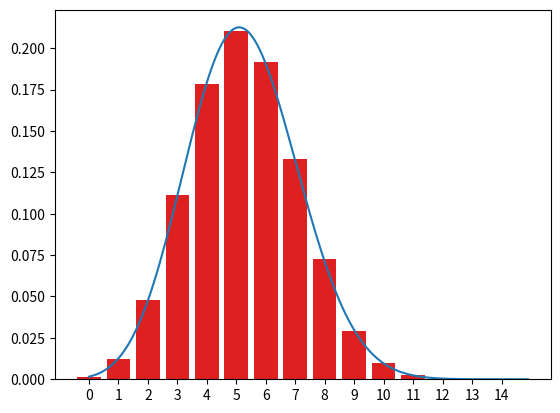

This chart was generated by the following Python code:
import random
import matplotlib
import matplotlib.pyplot as plt
import seaborn as sns
import math


def fac(n):
    if n == 0:
        return 1
    return fac(n - 1) * n


# https://habr.com/ru/post/265321/


def Bernoulli(p):
    boundary = (1 - p)
    if random.random() > boundary:
        return 1
    else:
        return 0


# СВ с биномиальным распределением
def BinomialBernoulli(p, n):
    sum = 0
    i = 0
    while i != n:
        i += 1
        sum += Bernoulli(p)
    return sum


# Сам полином
def Pn(m, p, n):
    c = math.gamma(n+1) / (math.gamma(m+1) * math.gamma(n - m+1))
    return c * (p ** m) * ((1 - p) ** (n - m))


polinom = []
for i in range(150):
    polinom.append(Pn(i/10, 0.35, 15))

res = [0] * 15
y = list(range(15))

for i in range(100000):
    r = BinomialBernoulli(0.35, 15)
    try:
        res[r] += 1
    except:
        pass

# приводим к диапазону [0, 1]
s = sum(res)
for i in range(len(res)):
    res[i] /= s
sns.barplot(x=y, y=res, color='red')
# sns.barplot(x=y, y=polinom, color='blue')
y2 = list(range(150))
for i in range(len(y2)):
    y2[i] /= 10
plt.plot(y2, polinom)
matplotlib.pyplot.show()

# print(math.gamma(1.5 + 1))